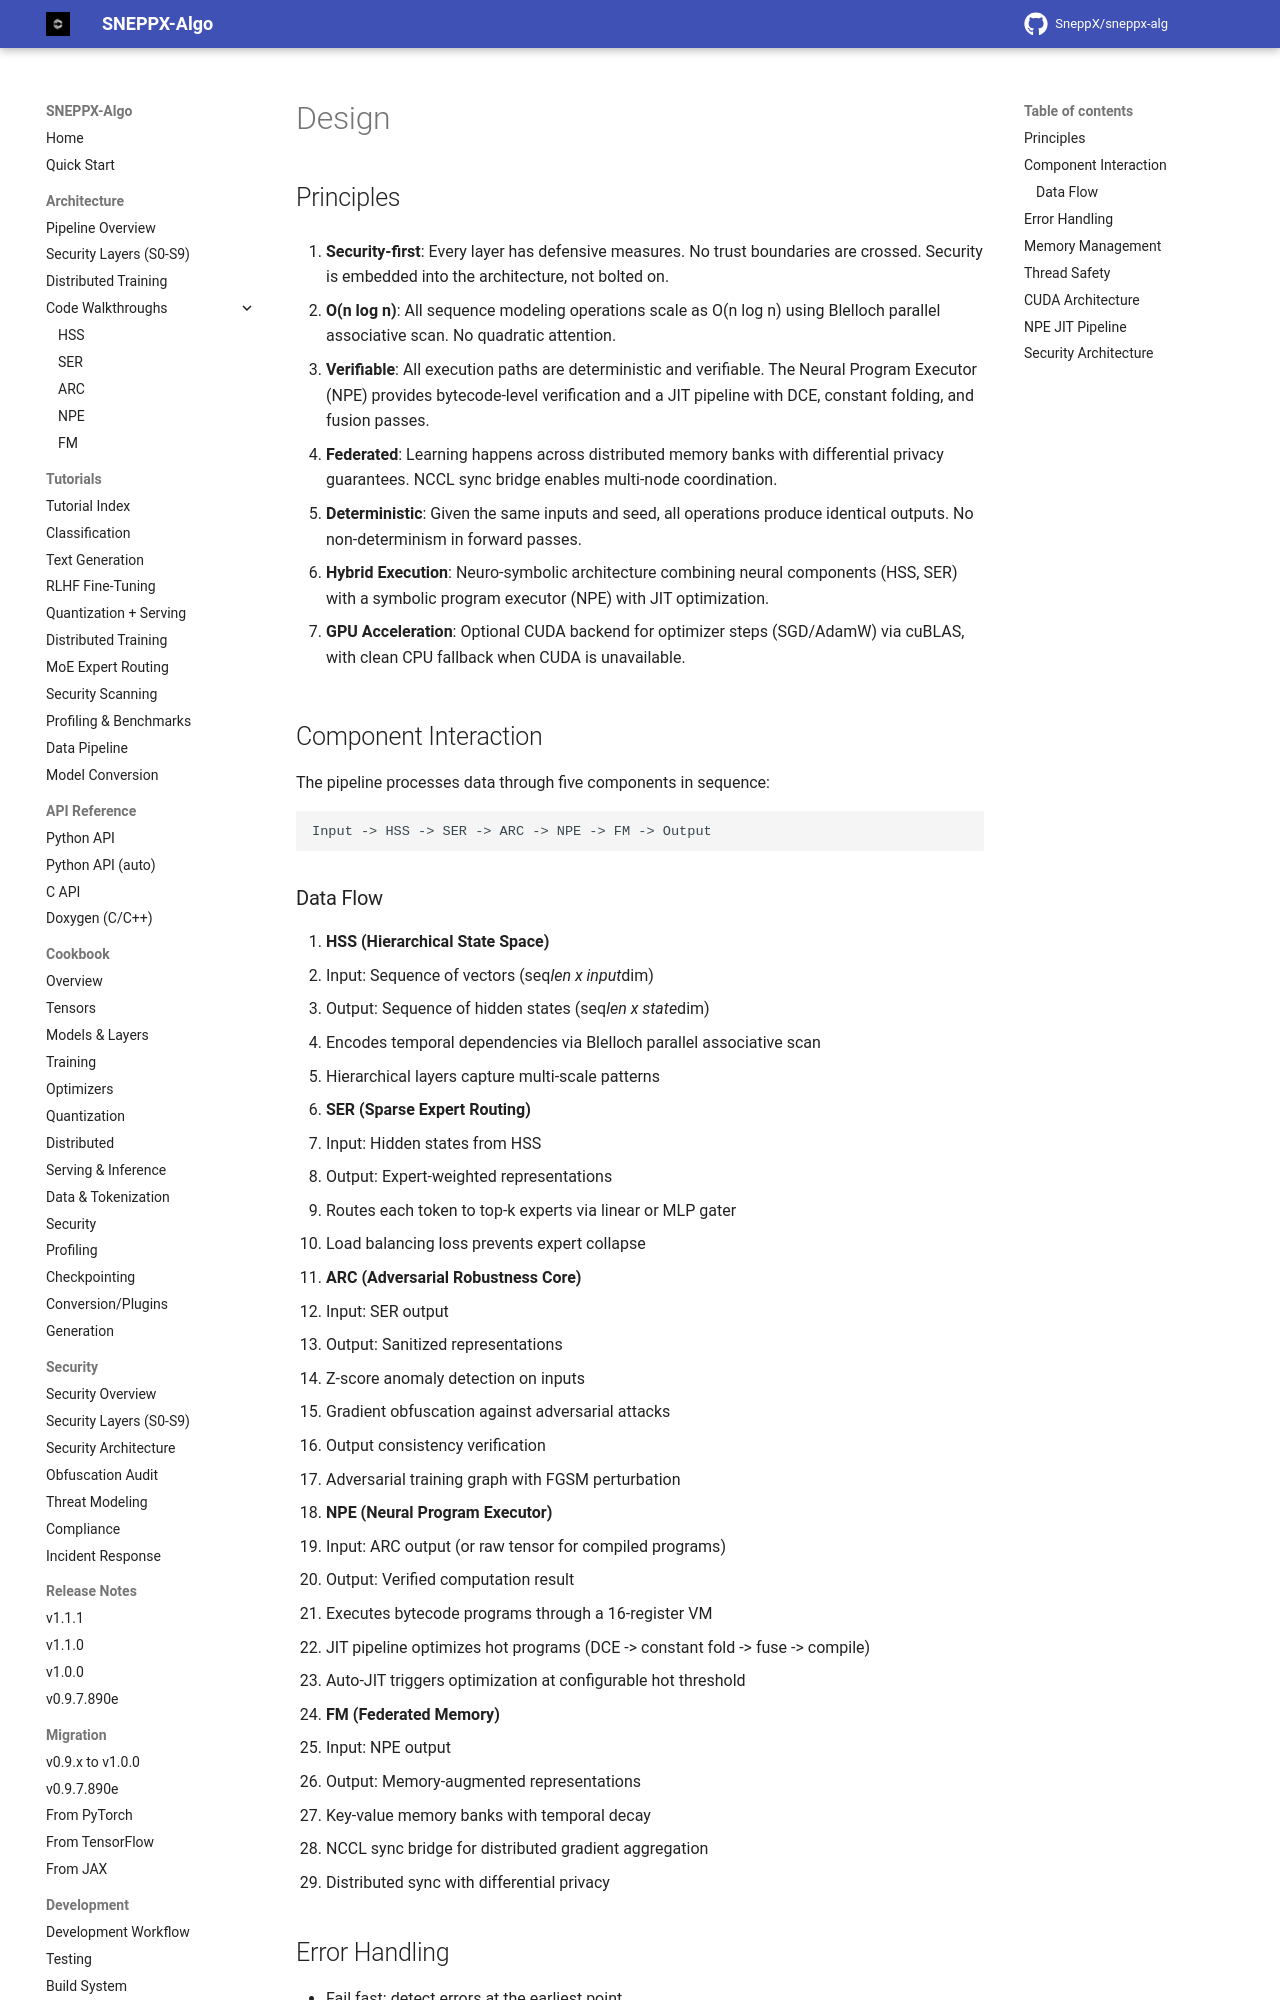

repository: SneppX/sneppx-alg · page: 1.2.0/DESIGN/index.html · generator: mkdocs

---
description: "Design principles behind SneppX-ALG: security-first layering, explicit trust boundaries, and a native core with Python ergonomics."
---

# Design

## Principles

1. **Security-first**: Every layer has defensive measures. No trust boundaries
   are crossed. Security is embedded into the architecture, not bolted on.

2. **O(n log n)**: All sequence modeling operations scale as O(n log n) using
   Blelloch parallel associative scan. No quadratic attention.

3. **Verifiable**: All execution paths are deterministic and verifiable. The
   Neural Program Executor (NPE) provides bytecode-level verification and a
   JIT pipeline with DCE, constant folding, and fusion passes.

4. **Federated**: Learning happens across distributed memory banks with
   differential privacy guarantees. NCCL sync bridge enables multi-node
   coordination.

5. **Deterministic**: Given the same inputs and seed, all operations produce
   identical outputs. No non-determinism in forward passes.

6. **Hybrid Execution**: Neuro-symbolic architecture combining neural components
   (HSS, SER) with a symbolic program executor (NPE) with JIT optimization.

7. **GPU Acceleration**: Optional CUDA backend for optimizer steps (SGD/AdamW)
   via cuBLAS, with clean CPU fallback when CUDA is unavailable.

## Component Interaction

The pipeline processes data through five components in sequence:

```
Input -> HSS -> SER -> ARC -> NPE -> FM -> Output
```

### Data Flow

1. **HSS (Hierarchical State Space)**
   - Input: Sequence of vectors (seq_len x input_dim)
   - Output: Sequence of hidden states (seq_len x state_dim)
   - Encodes temporal dependencies via Blelloch parallel associative scan
   - Hierarchical layers capture multi-scale patterns

2. **SER (Sparse Expert Routing)**
   - Input: Hidden states from HSS
   - Output: Expert-weighted representations
   - Routes each token to top-k experts via linear or MLP gater
   - Load balancing loss prevents expert collapse

3. **ARC (Adversarial Robustness Core)**
   - Input: SER output
   - Output: Sanitized representations
   - Z-score anomaly detection on inputs
   - Gradient obfuscation against adversarial attacks
   - Output consistency verification
   - Adversarial training graph with FGSM perturbation

4. **NPE (Neural Program Executor)**
   - Input: ARC output (or raw tensor for compiled programs)
   - Output: Verified computation result
   - Executes bytecode programs through a 16-register VM
   - JIT pipeline optimizes hot programs (DCE -> constant fold -> fuse -> compile)
   - Auto-JIT triggers optimization at configurable hot threshold

5. **FM (Federated Memory)**
   - Input: NPE output
   - Output: Memory-augmented representations
   - Key-value memory banks with temporal decay
   - NCCL sync bridge for distributed gradient aggregation
   - Distributed sync with differential privacy
